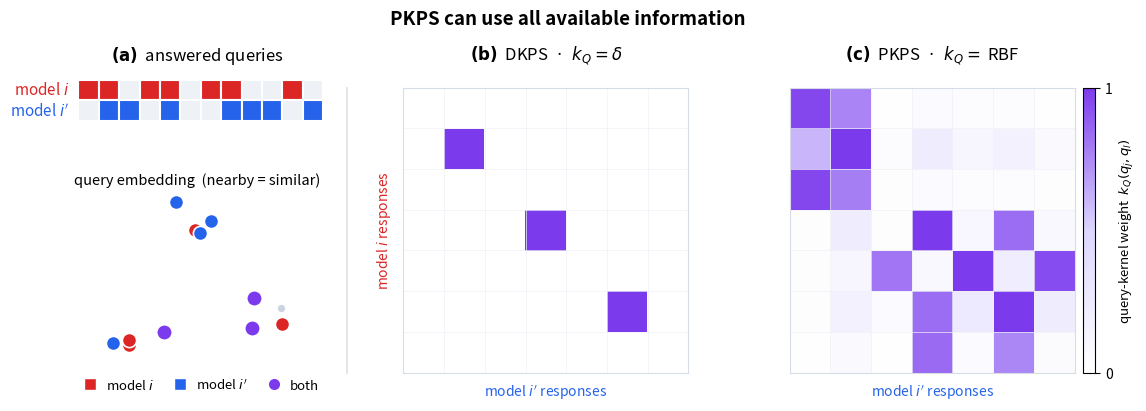

Recreate this plot in Python. (Note: this script raises an exception after producing the figure.)
#!/usr/bin/env python
"""Descriptive figure: from unpaired answered-query sets to the product kernel.

Two models i (red) and i' (blue) each answer their OWN subset of a shared query pool.
The PKPS affinity weights every (i-response, i'-response) pair by the query kernel:

    A_{i i'} = sum_{j,l} k_Q(q_j, q_l) k_R(x_ij, x_{i'l}) / sum_{j,l} k_Q(q_j, q_l).

  LEFT  (two stacked views of the SAME queries):
    top    -- queries as dots in embedding space (colour = which model answered; nearby = similar).
    bottom -- the same queries as a row of blocks: model i (red) / model i' (blue) answered subsets.
  CENTER : DKPS, k_Q=delta -> purple only on the diagonal where i and i' answered the SAME
           query (the overlap). Almost everything is discarded.
  RIGHT  : PKPS, k_Q=RBF  -> a dense band; every query pair contributes, weighted by query
           similarity, so responses to *similar* (not identical) queries are used.

red (model i) x blue (model i') -> purple = the product kernel.
"""
import numpy as np
import matplotlib
matplotlib.use('Agg')
import matplotlib.pyplot as plt
from matplotlib.lines import Line2D
from matplotlib.patches import Rectangle, FancyArrowPatch
from matplotlib.colors import LinearSegmentedColormap
from matplotlib.gridspec import GridSpec
from mpl_toolkits.axes_grid1 import make_axes_locatable

N = 12
RED, BLUE, PURPLE, GRAY = '#dc2626', '#2563eb', '#7c3aed', '#cbd5e1'
EMPTY = '#eef2f7'
PCMAP = LinearSegmentedColormap.from_list('pk', ['#ffffff', '#ddd6fe', PURPLE])

# which model answered each of the N queries (unpaired: mostly one model, a few both/neither).
Si = np.array([0, 1, 3, 4, 6, 7, 10])      # model i  (red)
Sip = np.array([1, 2, 4, 7, 8, 9, 11])     # model i' (blue)
inI = np.zeros(N, bool); inI[Si] = True
inP = np.zeros(N, bool); inP[Sip] = True
overlap = np.where(inI & inP)[0]
# per-query label: 0 i-only, 1 i'-only, 2 both, 3 neither
lab = np.where(inI & inP, 2, np.where(inI, 0, np.where(inP, 1, 3)))

# queries live in a 2-D embedding; the kernel matrices below are computed FROM these
# positions, over the queries each model actually answered (rows = S_i, cols = S_i').
rngL = np.random.default_rng(4)
P = np.concatenate([c + rngL.normal(0, 0.3, (4, 2))
                    for c in ([0, 0], [2.7, 0.2], [1.3, 2.4])])     # 3 tight clusters x 4 = 12 queries
t = (P - P.mean(0)) @ np.linalg.svd(P - P.mean(0), full_matrices=False)[2][0]   # 1-D order
# place each shared query at the SAME (random) row and column index, so DKPS's identity
# matches land on the main diagonal -- but scattered, not parked in the top-left corner.
ov = overlap[np.argsort(t[overlap])]
io = np.setdiff1d(Si, overlap); io = io[np.argsort(t[io])]      # answered by i only
po = np.setdiff1d(Sip, overlap); po = po[np.argsort(t[po])]     # answered by i' only
K = len(Si)
diag = np.sort(np.random.default_rng(10).choice(K, len(ov), replace=False))   # shared-query slots
other = np.setdiff1d(np.arange(K), diag)
rows = np.empty(K, int); rows[diag] = ov; rows[other] = io       # model i's answered queries
cols = np.empty(K, int); cols[diag] = ov; cols[other] = po       # model i''s answered queries
D2 = ((P[rows][:, None] - P[cols][None, :]) ** 2).sum(-1)
Krbf = np.exp(-D2 / (2 * 1.0 ** 2))                       # PKPS: every pair, weighted by similarity
Kdkps = (rows[:, None] == cols[None, :]).astype(float)   # DKPS: 1 only where it's the SAME query

fig = plt.figure(figsize=(13.2, 4.7))
gs = GridSpec(2, 3, width_ratios=[0.82, 1, 1], height_ratios=[0.58, 1.42],
              wspace=0.28, hspace=0.05)
axBlk = fig.add_subplot(gs[0, 0])
axEmb = fig.add_subplot(gs[1, 0])
axC = fig.add_subplot(gs[:, 1])
axR = fig.add_subplot(gs[:, 2])

# ---- LEFT TOP: queries as dots in embedding space ----------------------------
for k, col, sz, z in [(3, GRAY, 42, 1), (0, RED, 105, 3), (1, BLUE, 105, 3), (2, PURPLE, 125, 4)]:
    m = lab == k
    axEmb.scatter(P[m, 0], P[m, 1], s=sz, c=col, edgecolors='white', lw=1.2, zorder=z)
axEmb.set_aspect('equal'); axEmb.axis('off')
axEmb.set_title('query embedding  (nearby = similar)', fontsize=10.5, pad=8)

# ---- LEFT BOTTOM: same queries as a row of answered blocks --------------------
for j in range(N):
    axBlk.add_patch(Rectangle((j, 1), 1, 1, facecolor=RED if inI[j] else EMPTY,
                              edgecolor='white', lw=1.5))
    axBlk.add_patch(Rectangle((j, 0), 1, 1, facecolor=BLUE if inP[j] else EMPTY,
                              edgecolor='white', lw=1.5))
axBlk.set_xlim(-0.3, N); axBlk.set_ylim(-0.4, 2.4)
axBlk.set_aspect('equal'); axBlk.set_anchor('C'); axBlk.axis('off')
axBlk.text(-0.45, 1.5, 'model $i$', ha='right', va='center', fontsize=11, color=RED)
axBlk.text(-0.45, 0.5, "model $i'$", ha='right', va='center', fontsize=11, color=BLUE)
# ---- CENTER & RIGHT: the kernel-weight matrices ------------------------------
for ax, W in [(axC, Kdkps), (axR, Krbf)]:
    im = ax.imshow(W, cmap=PCMAP, vmin=0, vmax=1, origin='upper', aspect='equal')
    ax.set_xticks(np.arange(-.5, W.shape[1], 1), minor=True)
    ax.set_yticks(np.arange(-.5, W.shape[0], 1), minor=True)
    ax.grid(which='minor', color='#eef1f6', lw=0.5)
    ax.tick_params(which='minor', length=0)
    ax.set_xticks([]); ax.set_yticks([])
    for s in ax.spines.values():
        s.set_edgecolor('#d7dde6')
    ax.set_xlabel("model $i'$ responses", fontsize=10, color=BLUE)
axC.set_ylabel('model $i$ responses', fontsize=10, color=RED)

cax = make_axes_locatable(axR).append_axes('right', size='4.5%', pad=0.08)
cb = fig.colorbar(im, cax=cax)
cb.set_label('query-kernel weight  $k_Q(q_j,q_l)$', fontsize=9.5)
cb.set_ticks([0, 1])
# steal the same sliver from the DKPS axes so both matrices render at identical size
spacer = make_axes_locatable(axC).append_axes('right', size='4.5%', pad=0.08)
spacer.axis('off')

fig.suptitle('PKPS can use all available information',
             fontsize=13.5, fontweight='bold', y=0.965)

# place the (a)/(b)/(c) panel titles at a common figure-y. The panels have different box
# tops (the matrices are letterbox-centered), so per-axes titles can't line up -- figure-
# coordinate text over each panel centre does.
fig.canvas.draw()
Y = max(ax.get_position().y1 for ax in (axBlk, axC, axR)) + 0.012
for ax, t in [(axBlk, r'$\bf{(a)}$  answered queries'),
              (axC, r'$\bf{(b)}$  DKPS  ·  $k_Q=\delta$'),
              (axR, r'$\bf{(c)}$  PKPS  ·  $k_Q=$ RBF')]:
    p = ax.get_position()
    fig.text((p.x0 + p.x1) / 2, Y, t, ha='center', va='bottom', fontsize=12)

# size the embedding to fill the lower-left region, and put a shared legend at the bottom
# (fixed in figure coords) so the left column bottoms out level with the matrices' labels.
pe = axEmb.get_position(); pm = axC.get_position()
axEmb.set_position([pe.x0, 0.235, pe.width, pe.height * 0.74])
xc = (axBlk.get_position().x0 + axBlk.get_position().x1) / 2
fig.legend(handles=[Line2D([0], [0], marker='s', ls='', mfc=RED, mec='white', ms=9, label='model $i$'),
                    Line2D([0], [0], marker='s', ls='', mfc=BLUE, mec='white', ms=9, label="model $i'$"),
                    Line2D([0], [0], marker='o', ls='', mfc=PURPLE, mec='white', ms=9, label='both')],
           loc='lower center', bbox_to_anchor=(xc, 0.125), bbox_transform=fig.transFigure,
           ncol=3, frameon=False, fontsize=9.5, handletextpad=0.2, columnspacing=1.0)

# faint rule grouping the data column (a) apart from the two method panels (b, c)
pc = axC.get_position()
sep_x = (axEmb.get_position().x1 + pc.x0) / 2
fig.add_artist(Line2D([sep_x, sep_x], [pc.y0, pc.y1], transform=fig.transFigure,
                      color='#dce1e8', lw=1.2, zorder=0))

for ext in ('png', 'pdf'):
    fig.savefig(f'results-pkps-rd1/fig_concept.{ext}', dpi=200, bbox_inches='tight')
print('wrote results-pkps-rd1/fig_concept.png')
